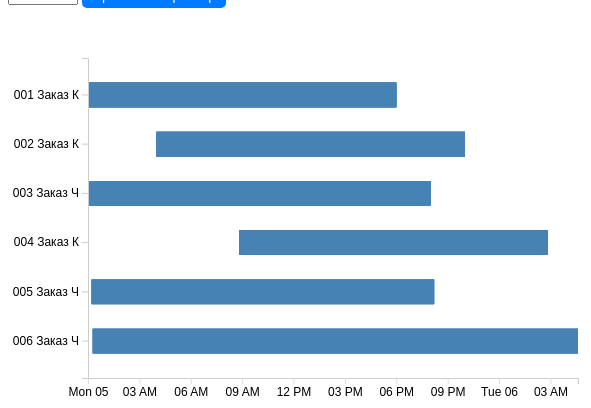
D3 v5 page, settled after 360 driven frames (6 s of simulated time); the page loaded 1 data file(s).


// ── index.js
d3.json('orders.json').then(function (data) {
  const parseTime = d3.timeParse('%Y-%m-%dT%H:%M:%S.%LZ');
  const ganttData = data.map(function (order) {
    const operations = order.operations.map(function (operation) {
      return {
        name: operation.name,
        startTime: parseTime(order.schedule),
        duration: parseInt(operation.compliance_rate),
      };
    });

    const endTime = operations.reduce(function (acc, operation) {
      return acc + operation.duration;
    }, 0);

    operations.forEach(function (operation) {
      operation.endTime = new Date(operation.startTime.getTime() + endTime);
    });

    return {
      name: order.name,
      operations: operations,
    };
  });

  const margin = { top: 50, right: 30, bottom: 30, left: 80 };
  const width = 600 - margin.left - margin.right;
  const height = 400 - margin.top - margin.bottom;

  const x = d3
    .scaleTime()
    .domain([
      d3.min(ganttData, function (order) {
        return d3.min(order.operations, function (operation) {
          return operation.startTime;
        });
      }),
      d3.max(ganttData, function (order) {
        return d3.max(order.operations, function (operation) {
          return operation.endTime;
        });
      }),
    ])
    .range([0, width]);

  const y = d3
    .scaleBand()
    .domain(
      ganttData.map(function (order) {
        return order.name;
      }),
    )
    .range([0, height])
    .padding(0.5);

  const xAxis = d3.axisBottom(x);
  const yAxis = d3.axisLeft(y);

  const svg = d3
    .select('body')
    .append('svg')
    .attr('width', width + margin.left + margin.right)
    .attr('height', height + margin.top + margin.bottom)
    .append('g')
    .attr('transform', 'translate(' + margin.left + ',' + margin.top + ')');

  svg
    .selectAll('.bar')
    .data(ganttData)
    .enter()
    .append('g')
    .attr('class', 'bar')
    .attr('transform', function (order) {
      return 'translate(0,' + y(order.name) + ')';
    })
    .selectAll('rect')
    .data(function (order) {
      return order.operations;
    })
    .enter()
    .append('rect')
    .attr('x', function (operation) {
      return x(operation.startTime);
    })
    .attr('y', 0)
    .attr('width', function (operation) {
      return x(operation.endTime) - x(operation.startTime);
    })
    .attr('height', y.bandwidth())
    .attr('fill', 'steelblue');

  svg
    .append('g')
    .attr('class', 'x axis')
    .attr('transform', 'translate(0,' + height + ')')
    .call(xAxis);

  svg.append('g').attr('class', 'y axis').call(yAxis);

  document.getElementById('applyFilterBtn').addEventListener('click', function () {
    const selectedValue = document.getElementById('filterSelect').value;
    applyFilter(selectedValue);
  });

  function applyFilter(filterValue) {
    svg.selectAll('.bar').remove();

    const filteredData = ganttData.filter(function (order) {
      const lastChar = order.name.slice(-1);
      return filterValue === 'all' || lastChar === filterValue;
    });

    svg
      .selectAll('.bar')
      .data(filteredData)
      .enter()
      .append('g')
      .attr('class', 'bar')
      .attr('transform', function (order) {
        return 'translate(0,' + y(order.name) + ')';
      })
      .selectAll('rect')
      .data(function (order) {
        return order.operations;
      })
      .enter()
      .append('rect')
      .attr('x', function (operation) {
        return x(operation.startTime);
      })
      .attr('y', 0)
      .attr('width', function (operation) {
        return x(operation.endTime) - x(operation.startTime);
      })
      .attr('height', y.bandwidth())
      .attr('fill', 'steelblue');
  }
});


### data: orders.json
[
 {
  "_id": "6450c5796db6ddf158f66332",
  "name": "001 Заказ К",
  "schedule": "2023-06-05T00:00:00.000Z",
  "operations": [
   {
    "_id": "64490fe03ab356d00f17c41a",
    "name": "Операция К1",
    "compliance_rate": "7200000"
   },
   {
    "_id": "6449100c3ab356d00f17c42f",
    "name": "Операция К2",
    "compliance_rate": "7200000"
   },
   {
    "_id": "6449101d3ab356d00f17c439",
    "name": "Операция К3",
    "compliance_rate": "7200000"
   },
   {
    "_id": "644910373ab356d00f17c440",
    "name": "Операция К4",
    "compliance_rate": "10800000"
   },
   {
    "_id": "644910493ab356d00f17c44a",
    "name": "Операция К5",
    "compliance_rate": "10800000"
   },
   {
    "_id": "6449106b3ab356d00f17c452",
    "name": "Операция К6",
    "compliance_rate": "7200000"
   },
   {
    "_id": "644910753ab356d00f17c459",
    "name": "Операция К7",
    "compliance_rate": "7200000"
   },
   {
    "_id": "6449107e3ab356d00f17c45f",
    "name": "Операция К8",
    "compliance_rate": "7200000"
   }
  ]
 },
 {
  "_id": "6450c5796db6ddf158f66332",
  "name": "002 Заказ К",
  "schedule": "2023-06-05T04:00:00.000Z",
  "operations": [
   {
    "_id": "64490fe03ab356d00f17c41a",
    "name": "Операция К1",
    "compliance_rate": "7200000"
   },
   {
    "_id": "6449100c3ab356d00f17c42f",
    "name": "Операция К2",
    "compliance_rate": "7200000"
   },
   {
    "_id": "6449101d3ab356d00f17c439",
    "name": "Операция К3",
    "compliance_rate": "7200000"
   },
   {
    "_id": "644910373ab356d00f17c440",
    "name": "Операция К4",
    "compliance_rate": "10800000"
   },
   {
    "_id": "644910493ab356d00f17c44a",
    "name": "Операция К5",
    "compliance_rate": "10800000"
   },
   {
    "_id": "6449106b3ab356d00f17c452",
    "name": "Операция К6",
    "compliance_rate": "7200000"
   },
   {
    "_id": "644910753ab356d00f17c459",
    "name": "Операция К7",
    "compliance_rate": "7200000"
   },
   {
    "_id": "6449107e3ab356d00f17c45f",
    "name": "Операция К8",
    "compliance_rate": "7200000"
   }
  ]
 },
 {
  "_id": "6450c5fc6db6ddf158f663b9",
  "name": "003 Заказ Ч",
  "schedule": "2023-06-05T00:00:00.000Z",
  "operations": [
   {
    "_id": "644a3d4b3ab356d00f17f9d7",
    "name": "Операция Ч1",
    "compliance_rate": "18000000"
   },
   {
    "_id": "644a3d6b3ab356d00f17f9e4",
    "name": "Операция Ч2",
    "compliance_rate": "18000000"
   },
   {
    "_id": "6450c22e6db6ddf158f6605e",
    "name": "Операция Ч3",
    "compliance_rate": "10800000"
   },
   {
    "_id": "6450c2416db6ddf158f66065",
    "name": "Операция Ч4",
    "compliance_rate": "10800000"
   },
   {
    "_id": "6450c2756db6ddf158f6606e",
    "name": "Операция Ч5",
    "compliance_rate": "14400000"
   }
  ]
 },
 {
  "_id": "6450c5796db6ddf158f66332",
  "name": "004 Заказ К",
  "schedule": "2023-06-05T08:50:00.000Z",
  "operations": [
   {
    "_id": "64490fe03ab356d00f17c41a",
    "name": "Операция К1",
    "compliance_rate": "7200000"
   },
   {
    "_id": "6449100c3ab356d00f17c42f",
    "name": "Операция К2",
    "compliance_rate": "7200000"
   },
   {
    "_id": "6449101d3ab356d00f17c439",
    "name": "Операция К3",
    "compliance_rate": "7200000"
   },
   {
    "_id": "644910373ab356d00f17c440",
    "name": "Операция К4",
    "compliance_rate": "10800000"
   },
   {
    "_id": "644910493ab356d00f17c44a",
    "name": "Операция К5",
    "compliance_rate": "10800000"
   },
   {
    "_id": "6449106b3ab356d00f17c452",
    "name": "Операция К6",
    "compliance_rate": "7200000"
   },
   {
    "_id": "644910753ab356d00f17c459",
    "name": "Операция К7",
    "compliance_rate": "7200000"
   },
   {
    "_id": "6449107e3ab356d00f17c45f",
    "name": "Операция К8",
    "compliance_rate": "7200000"
   }
  ]
 },
 {
  "_id": "6450c5fc6db6ddf158f663b9",
  "name": "005 Заказ Ч",
  "schedule": "2023-06-05T00:12:40.000Z",
  "operations": [
   {
    "_id": "644a3d4b3ab356d00f17f9d7",
    "name": "Операция Ч1",
    "compliance_rate": "18000000"
   },
   {
    "_id": "644a3d6b3ab356d00f17f9e4",
    "name": "Операция Ч2",
    "compliance_rate": "18000000"
   },
   {
    "_id": "6450c22e6db6ddf158f6605e",
    "name": "Операция Ч3",
    "compliance_rate": "10800000"
   },
   {
    "_id": "6450c2416db6ddf158f66065",
    "name": "Операция Ч4",
    "compliance_rate": "10800000"
   },
   {
    "_id": "6450c2756db6ddf158f6606e",
    "name": "Операция Ч5",
    "compliance_rate": "14400000"
   }
  ]
 },
 {
  "_id": "6450c5fc6db6ddf158f663b9",
  "name": "006 Заказ Ч",
  "schedule": "2023-06-05T00:16:40.000Z",
  "operations": [
   {
    "_id": "644a3d4b3ab356d00f17f9d7",
    "name": "Операция Ч1",
    "compliance_rate": "18000000"
   },
   {
    "_id": "644a3d6b3ab356d00f17f9e4",
    "name": "Операция Ч2",
    "compliance_rate": "18000000"
   },
   {
    "_id": "6450c22e6db6ddf158f6605e",
    "name": "Операция Ч3",
    "compliance_rate": "20800000"
   },
   {
    "_id": "6450c2416db6ddf158f66065",
    "name": "Операция Ч4",
    "compliance_rate": "30800000"
   },
   {
    "_id": "6450c2756db6ddf158f6606e",
    "name": "Операция Ч5",
    "compliance_rate": "14400000"
   }
  ]
 }
]